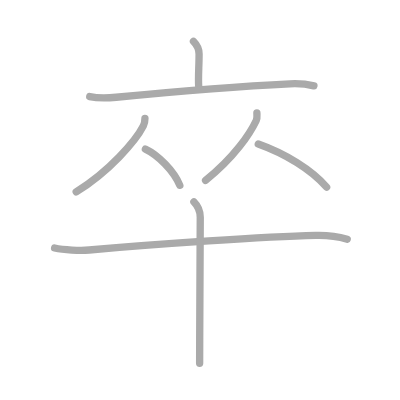
t = 0.00 s
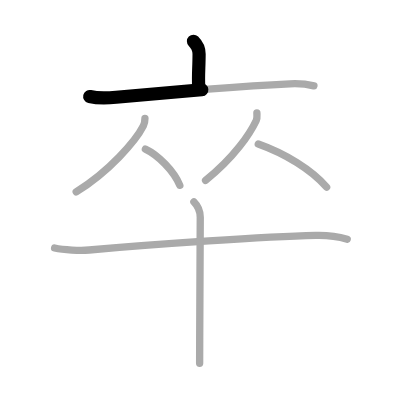
t = 1.50 s
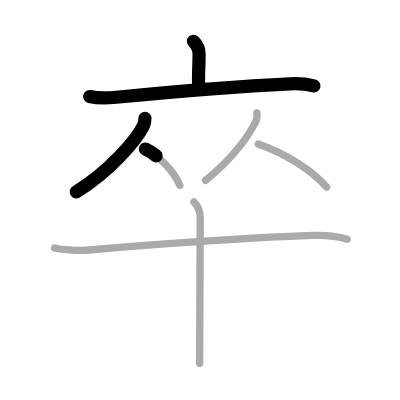
t = 3.25 s
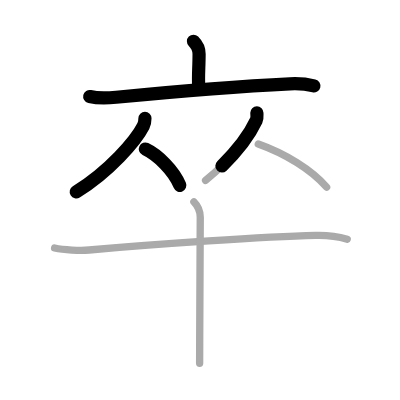
t = 4.75 s
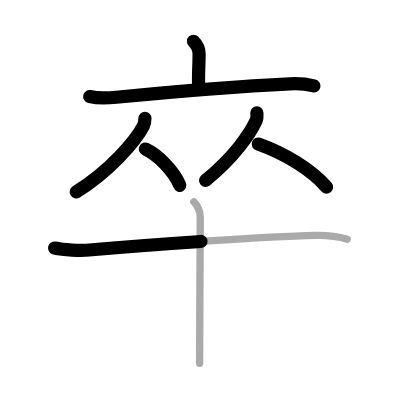
t = 6.50 s
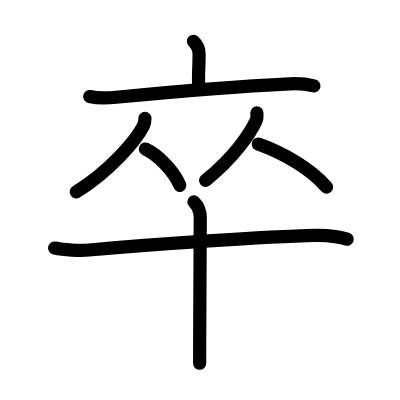
t = 8.00 s

The animated SVG that drew these frames (rendered in a browser with its animation timeline set to each time). Animation: 8 SMIL elements (animate=8); one cycle of 8.00 s.

<?xml version="1.0" standalone="no"?>
<!DOCTYPE svg PUBLIC "-//W3C//DTD SVG 1.1//EN"   "http://www.w3.org/Graphics/SVG/1.1/DTD/svg11.dtd">
<svg width="400px" height="400px"  version="1.1" xmlns="http://www.w3.org/2000/svg">
  <defs>
    <marker id="Triangle" viewBox="0 0 10 10" refX="0" refY="5" markerUnits="strokeWidth" markerWidth="3" style="stroke-opacity:0%;fill:#aaaaaa;" markerHeight="2" orient="auto">
      <path d="M 0 0 L 10 5 L 0 10 z" />
    </marker>
    
    <marker id="Arrow" viewBox="0 0 10 10" refX="5" refY="5" markerUnits="strokeWidth" markerWidth="1.8" style="stroke-opacity:0%;fill:#770000;" markerHeight="2" orient="auto">
      <path d="M 0 4 L 6 4 L 4 1 L 10 5 L 4 9 L 6 6 L 0 6 z" />
        <circle cx="5" cy="5" r="5" />
      </marker>
    
    <marker id="TriangleRed" viewBox="0 0 10 10" refX="0" refY="5" markerUnits="strokeWidth" markerWidth="3" style="stroke-opacity:0%;fill:#CC0000;" markerHeight="2" orient="auto">
      <path d="M 0 0 L 10 5 L 0 10 z" />
    </marker>
    
    <marker id="ArrowRed" viewBox="0 0 10 10" refX="5" refY="5" markerUnits="strokeWidth" markerWidth="1.8" style="stroke-opacity:0%;fill:#CC0000;" markerHeight="2" orient="auto">
      <path d="M 0 4 L 6 4 L 4 1 L 10 5 L 4 9 L 6 6 L 0 6 z" />
        <circle cx="5" cy="5" r="5" />
      </marker>
    
  </defs>
  
  <path style="fill:#ffffff; fill-opacity:100%; fill-rule:evenodd; stroke-width:0;" d="M 0 0 L 400px 0 L 400px 400px L 0 400px L 0 0" />

  <g transform="scale(3.6697247706422 3.6697247706422)">
<path style="fill:none; fill-opacity:0%; fill-rule:evenodd; stroke:#aaaaaa; stroke-opacity:100%; stroke-width: 1.5pt; stroke-linejoin:round; stroke-linecap:round;" d="M52.72 11.25c1.02 1.02 1.53 2.25 1.53 3.44c0 3.41-0.27 5.94-0.11 8.82"></path>
<path style="fill:none; fill-opacity:0%; fill-rule:evenodd; stroke:#aaaaaa; stroke-opacity:100%; stroke-width: 1.5pt; stroke-linejoin:round; stroke-linecap:round;" d="M24.45 26.31c2.52 0.57 5.57 0.35 7.22 0.19c12.83-1.24 33.45-2.99 47.31-3.66c2.79-0.14 4.47 0.04 6.56 0.55"></path>
<path style="fill:none; fill-opacity:0%; fill-rule:evenodd; stroke:#aaaaaa; stroke-opacity:100%; stroke-width: 1.5pt; stroke-linejoin:round; stroke-linecap:round;" d="M39.5 32.24c0 0.61-0.09 1.39-0.44 2.09c-2.05 4.04-9.3 12.42-18.3 17.97"></path>
<path style="fill:none; fill-opacity:0%; fill-rule:evenodd; stroke:#aaaaaa; stroke-opacity:100%; stroke-width: 1.5pt; stroke-linejoin:round; stroke-linecap:round;" d="M39.62 40.62c3.39 1.6 7.72 5.85 9.38 9.88"></path>
<path style="fill:none; fill-opacity:0%; fill-rule:evenodd; stroke:#aaaaaa; stroke-opacity:100%; stroke-width: 1.5pt; stroke-linejoin:round; stroke-linecap:round;" d="M70 30.74c0 0.61 0.16 1.38-0.17 2.08c-1.66 3.54-5.92 9.98-13.82 16.34"></path>
<path style="fill:none; fill-opacity:0%; fill-rule:evenodd; stroke:#aaaaaa; stroke-opacity:100%; stroke-width: 1.5pt; stroke-linejoin:round; stroke-linecap:round;" d="M70.38 39.25c7.38 2.62 14.5 7 18.62 11.75"></path>
<path style="fill:none; fill-opacity:0%; fill-rule:evenodd; stroke:#aaaaaa; stroke-opacity:100%; stroke-width: 1.5pt; stroke-linejoin:round; stroke-linecap:round;" d="M14.88 67.59c2.46 0.54 6.98 0.76 9.42 0.54c18.45-1.63 47.82-3.63 61.72-3.98c3.88-0.1 6.23 0.34 8.6 1.03"></path>
<path style="fill:none; fill-opacity:0%; fill-rule:evenodd; stroke:#aaaaaa; stroke-opacity:100%; stroke-width: 1.5pt; stroke-linejoin:round; stroke-linecap:round;" d="M52.84 55c1.02 1.02 1.73 2.38 1.73 4.23c0 4.77-0.11 20.96-0.15 32.89c-0.01 2.92-0.02 5.35-0.02 6.88"></path>

<path style="fill:none; fill-opacity:0%; fill-rule:evenodd; stroke:#000000; stroke-opacity:100%; stroke-width: 2.7pt; stroke-linejoin:round; stroke-linecap:round;" d="M52.72 11.25c1.02 1.02 1.53 2.25 1.53 3.44c0 3.41-0.27 5.94-0.11 8.82" pathLength="100" stroke-dashoffset="100" stroke-dasharray="100 105"><animate id="dashAnim1" attributeName="stroke-dashoffset" from="100" to="0" dur="1s" calcMode="linear" fill="freeze"/></path>
<path style="fill:none; fill-opacity:0%; fill-rule:evenodd; stroke:#000000; stroke-opacity:100%; stroke-width: 2.7pt; stroke-linejoin:round; stroke-linecap:round;" d="M24.45 26.31c2.52 0.57 5.57 0.35 7.22 0.19c12.83-1.24 33.45-2.99 47.31-3.66c2.79-0.14 4.47 0.04 6.56 0.55" pathLength="100" stroke-dashoffset="100" stroke-dasharray="100 105"><animate id="dashAnim2" attributeName="stroke-dashoffset" from="100" to="0" dur="1s" calcMode="linear" begin="dashAnim1.end" fill="freeze"/></path>
<path style="fill:none; fill-opacity:0%; fill-rule:evenodd; stroke:#000000; stroke-opacity:100%; stroke-width: 2.7pt; stroke-linejoin:round; stroke-linecap:round;" d="M39.5 32.24c0 0.61-0.09 1.39-0.44 2.09c-2.05 4.04-9.3 12.42-18.3 17.97" pathLength="100" stroke-dashoffset="100" stroke-dasharray="100 105"><animate id="dashAnim3" attributeName="stroke-dashoffset" from="100" to="0" dur="1s" calcMode="linear" begin="dashAnim2.end" fill="freeze"/></path>
<path style="fill:none; fill-opacity:0%; fill-rule:evenodd; stroke:#000000; stroke-opacity:100%; stroke-width: 2.7pt; stroke-linejoin:round; stroke-linecap:round;" d="M39.62 40.62c3.39 1.6 7.72 5.85 9.38 9.88" pathLength="100" stroke-dashoffset="100" stroke-dasharray="100 105"><animate id="dashAnim4" attributeName="stroke-dashoffset" from="100" to="0" dur="1s" calcMode="linear" begin="dashAnim3.end" fill="freeze"/></path>
<path style="fill:none; fill-opacity:0%; fill-rule:evenodd; stroke:#000000; stroke-opacity:100%; stroke-width: 2.7pt; stroke-linejoin:round; stroke-linecap:round;" d="M70 30.74c0 0.61 0.16 1.38-0.17 2.08c-1.66 3.54-5.92 9.98-13.82 16.34" pathLength="100" stroke-dashoffset="100" stroke-dasharray="100 105"><animate id="dashAnim5" attributeName="stroke-dashoffset" from="100" to="0" dur="1s" calcMode="linear" begin="dashAnim4.end" fill="freeze"/></path>
<path style="fill:none; fill-opacity:0%; fill-rule:evenodd; stroke:#000000; stroke-opacity:100%; stroke-width: 2.7pt; stroke-linejoin:round; stroke-linecap:round;" d="M70.38 39.25c7.38 2.62 14.5 7 18.62 11.75" pathLength="100" stroke-dashoffset="100" stroke-dasharray="100 105"><animate id="dashAnim6" attributeName="stroke-dashoffset" from="100" to="0" dur="1s" calcMode="linear" begin="dashAnim5.end" fill="freeze"/></path>
<path style="fill:none; fill-opacity:0%; fill-rule:evenodd; stroke:#000000; stroke-opacity:100%; stroke-width: 2.7pt; stroke-linejoin:round; stroke-linecap:round;" d="M14.88 67.59c2.46 0.54 6.98 0.76 9.42 0.54c18.45-1.63 47.82-3.63 61.72-3.98c3.88-0.1 6.23 0.34 8.6 1.03" pathLength="100" stroke-dashoffset="100" stroke-dasharray="100 105"><animate id="dashAnim7" attributeName="stroke-dashoffset" from="100" to="0" dur="1s" calcMode="linear" begin="dashAnim6.end" fill="freeze"/></path>
<path style="fill:none; fill-opacity:0%; fill-rule:evenodd; stroke:#000000; stroke-opacity:100%; stroke-width: 2.7pt; stroke-linejoin:round; stroke-linecap:round;" d="M52.84 55c1.02 1.02 1.73 2.38 1.73 4.23c0 4.77-0.11 20.96-0.15 32.89c-0.01 2.92-0.02 5.35-0.02 6.88" pathLength="100" stroke-dashoffset="100" stroke-dasharray="100 105"><animate id="dashAnim8" attributeName="stroke-dashoffset" from="100" to="0" dur="1s" calcMode="linear" begin="dashAnim7.end" fill="freeze"/></path>

</g>

</svg>  
          
